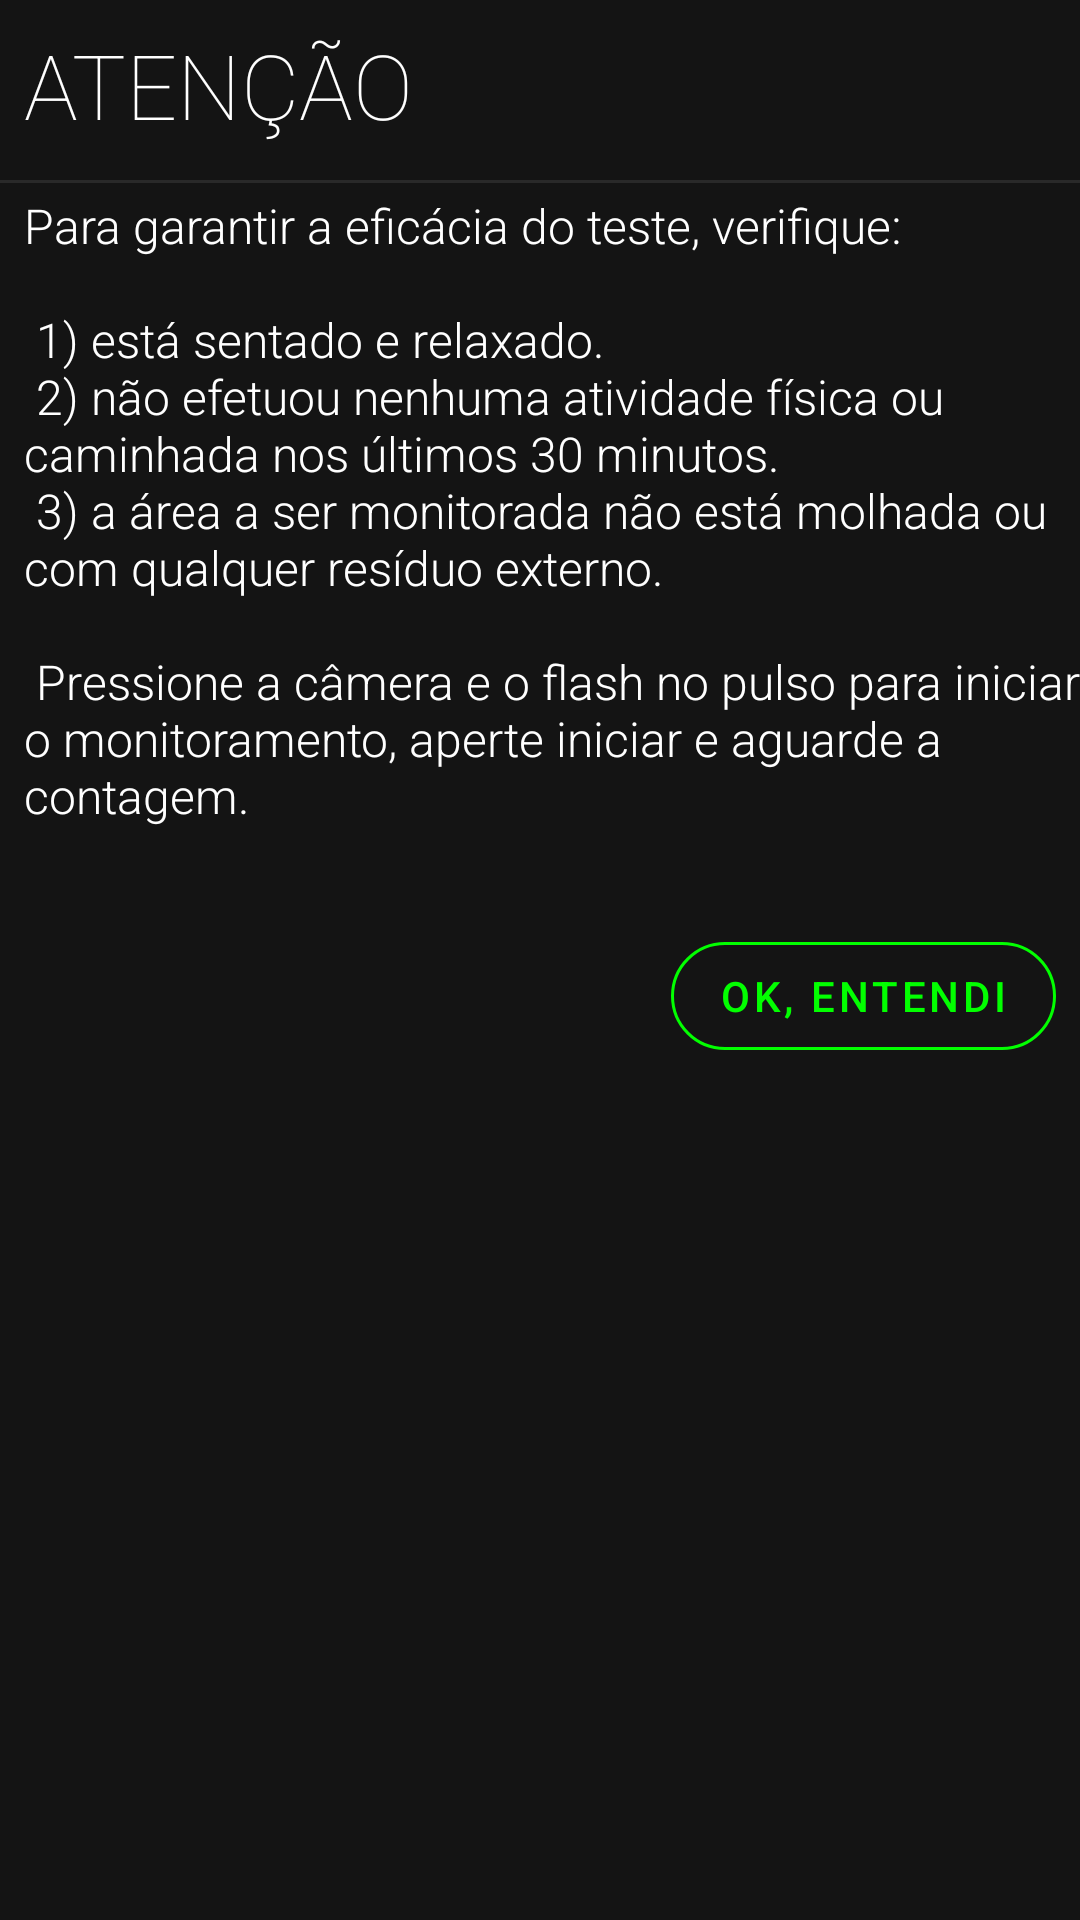

The Android layout XML behind this screen, and the referenced resources:
<!-- AndroidManifest.xml: application theme AppTheme -->
<!-- res/layout/dialog.xml -->
<?xml version="1.0" encoding="utf-8"?>
<androidx.constraintlayout.widget.ConstraintLayout xmlns:android="http://schemas.android.com/apk/res/android"
        xmlns:app="http://schemas.android.com/apk/res-auto"
        android:layout_width="match_parent"
        android:layout_height="wrap_content"
        android:id="@+id/main"
        android:background="@color/colorAccent"
        android:paddingBottom="8dp">

    <TextView
            android:id="@+id/textView9"
            android:layout_width="0dp"
            android:layout_height="wrap_content"
            android:fontFamily="sans-serif-thin"
            android:padding="8dp"
            android:text="ATENÇÃO"
            android:textColor="@color/colorWhite"
            android:textSize="30sp"
            android:textStyle="normal"
            app:layout_constraintEnd_toEndOf="parent"
            app:layout_constraintStart_toStartOf="parent"
            app:layout_constraintTop_toTopOf="parent" />

    <view
            android:layout_width="0dp"
            android:layout_height="1dp"
            android:alpha="0.2"
            android:background="@color/amarelo"
            app:layout_constraintBottom_toTopOf="@+id/textView4"
            app:layout_constraintEnd_toEndOf="parent"
            app:layout_constraintStart_toStartOf="parent"
            app:layout_constraintTop_toBottomOf="@+id/textView9" />
    <TextView
            android:id="@+id/textView4"
            android:layout_width="0dp"
            android:layout_height="wrap_content"
            android:layout_marginTop="8dp"
            android:fontFamily="sans-serif-light"
            android:paddingStart="8dp"
            android:paddingBottom="8dp"
            android:text="@string/medicao"
            android:textColor="@color/colorWhite"
            android:textSize="16sp"
            app:layout_constraintEnd_toEndOf="parent"
            app:layout_constraintStart_toStartOf="parent"
            app:layout_constraintTop_toBottomOf="@+id/textView9" />

    <Button
            android:id="@+id/ok"
            style="@style/Widget.MaterialComponents.Button.OutlinedButton"
            android:layout_width="wrap_content"
            android:layout_height="wrap_content"
            android:layout_marginTop="24dp"
            android:layout_marginEnd="8dp"
            android:drawableTint="@color/fab"
            android:paddingTop="8dp"
            android:paddingEnd="16dp"
            android:paddingBottom="8dp"
            android:text="OK, ENTENDI"
            android:textColor="@color/fab"
            android:textSize="14sp"
            app:cornerRadius="20dp"
            app:icon="@drawable/ic_baseline_thumb_up_24"
            app:layout_constraintEnd_toEndOf="parent"
            app:layout_constraintTop_toBottomOf="@+id/textView4"
            app:rippleColor="@color/fab"
            app:strokeColor="@color/fab" />

    <Button
            android:id="@+id/okDiskSaude"
            style="@style/Widget.MaterialComponents.Button.OutlinedButton"
            android:layout_width="wrap_content"
            android:layout_height="wrap_content"
            android:layout_marginTop="24dp"
            android:visibility="gone"
            android:layout_marginEnd="16dp"
            android:drawableTint="@color/fab2"
            android:paddingTop="8dp"
            android:paddingEnd="16dp"
            android:paddingBottom="8dp"
            android:text="DISK SAUDE"
            android:textColor="@color/fab2"
            android:textSize="14sp"
            app:cornerRadius="20dp"
            app:icon="@drawable/ic_baseline_phone_forwarded_24"
            app:layout_constraintEnd_toStartOf="@+id/ok"
            app:layout_constraintTop_toBottomOf="@+id/textView4"
            app:rippleColor="@color/fab2"
            app:strokeColor="@color/fab2" />
</androidx.constraintlayout.widget.ConstraintLayout>
<!-- resources referenced by this layout -->
<resources>
  <color name="amarelo">#6142A5F5</color>
  <color name="colorAccent">#141414</color>
  <color name="colorWhite">#FFFFFF</color>
  <color name="fab">#02FF00</color>
  <color name="fab2">#FF5722</color>
  <string name="medicao">Para garantir a eficácia do teste, verifique: \n\n
  
  1) está sentado e relaxado.\n
  2) não efetuou nenhuma atividade física ou caminhada nos últimos 30 minutos.\n
  3) a área a ser monitorada não está molhada ou com qualquer resíduo externo.\n\n
  
  Pressione a câmera e o flash no pulso para iniciar o monitoramento, aperte iniciar e aguarde a contagem.</string>
  <style name="AppTheme" parent="Theme.MaterialComponents.Light.DarkActionBar">
          
          <item name="colorPrimary">@color/colorAccent</item>
          <item name="colorPrimaryDark">@color/colorAccent</item>
          <item name="colorAccent">@color/colorAccent</item>
          <item name="homeAsUpIndicator">@drawable/ic_goback</item>
          <item name="android:homeAsUpIndicator">@drawable/ic_goback</item>
      </style>
  <!-- drawable ic_goback: png bitmap (drawable, 452 bytes) -->
</resources>
